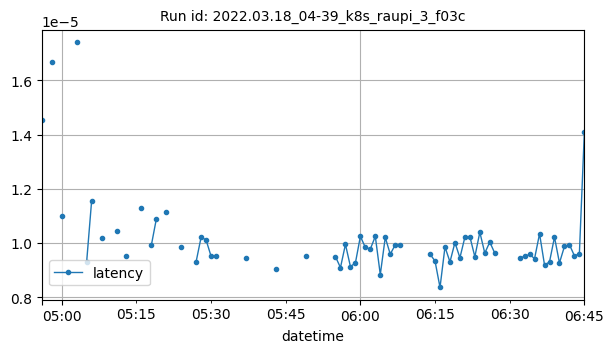

Values plotted in this chart, from the file beside it:
datetime, latency
2022-03-18T04:56:00Z, 1.454353332519531e-05
2022-03-18T04:58:00Z, 1.6689300537109375e-05
2022-03-18T05:00:00Z, 1.1011958122253418e-05
2022-03-18T05:03:00Z, 1.7404556274414066e-05
2022-03-18T05:05:00Z, 9.298324584960938e-06
2022-03-18T05:06:00Z, 1.1550055609809022e-05
2022-03-18T05:08:00Z, 1.0176708823756167e-05
2022-03-18T05:11:00Z, 1.0442733764648437e-05
2022-03-18T05:13:00Z, 9.525389898390995e-06
2022-03-18T05:16:00Z, 1.1303208091042258e-05
2022-03-18T05:18:00Z, 9.914239247639975e-06
2022-03-18T05:19:00Z, 1.0880556973544037e-05
2022-03-18T05:21:00Z, 1.1126200358072916e-05
2022-03-18T05:24:00Z, 9.8419189453125e-06
2022-03-18T05:27:00Z, 9.307861328125e-06
2022-03-18T05:28:00Z, 1.021385192871094e-05
2022-03-18T05:29:00Z, 1.010894775390625e-05
2022-03-18T05:30:00Z, 9.508132934570313e-06
2022-03-18T05:31:00Z, 9.508132934570313e-06
2022-03-18T05:37:00Z, 9.46044921875e-06
2022-03-18T05:43:00Z, 9.031295776367188e-06
2022-03-18T05:49:00Z, 9.517669677734377e-06
2022-03-18T05:55:00Z, 9.489059448242187e-06
2022-03-18T05:56:00Z, 9.08851623535156e-06
2022-03-18T05:57:00Z, 9.946823120117187e-06
2022-03-18T05:58:00Z, 9.126663208007813e-06
2022-03-18T05:59:00Z, 9.260177612304688e-06
2022-03-18T06:00:00Z, 1.0242462158203125e-05
2022-03-18T06:01:00Z, 9.832382202148438e-06
2022-03-18T06:02:00Z, 9.775161743164064e-06
2022-03-18T06:03:00Z, 1.0242462158203125e-05
2022-03-18T06:04:00Z, 8.831024169921876e-06
2022-03-18T06:05:00Z, 1.0204315185546874e-05
2022-03-18T06:06:00Z, 9.584426879882813e-06
2022-03-18T06:07:00Z, 9.927749633789061e-06
2022-03-18T06:08:00Z, 9.937286376953125e-06
2022-03-18T06:14:00Z, 9.584426879882813e-06
2022-03-18T06:15:00Z, 9.329695450632195e-06
2022-03-18T06:16:00Z, 8.354187011718748e-06
2022-03-18T06:17:00Z, 9.851455688476561e-06
2022-03-18T06:18:00Z, 9.298324584960936e-06
2022-03-18T06:19:00Z, 1.0013580322265625e-05
2022-03-18T06:20:00Z, 9.450912475585936e-06
2022-03-18T06:21:00Z, 1.0213851928710935e-05
2022-03-18T06:22:00Z, 1.0232925415039063e-05
2022-03-18T06:23:00Z, 9.489059448242187e-06
2022-03-18T06:24:00Z, 1.0395050048828125e-05
2022-03-18T06:25:00Z, 9.62257385253906e-06
2022-03-18T06:26:00Z, 1.0032653808593748e-05
2022-03-18T06:27:00Z, 9.62257385253906e-06
2022-03-18T06:32:00Z, 9.450912475585936e-06
2022-03-18T06:33:00Z, 9.498596191406253e-06
2022-03-18T06:34:00Z, 9.57540563634924e-06
2022-03-18T06:35:00Z, 9.422302246093747e-06
2022-03-18T06:36:00Z, 1.033782958984375e-05
2022-03-18T06:37:00Z, 9.183883666992188e-06
2022-03-18T06:38:00Z, 9.298324584960936e-06
2022-03-18T06:39:00Z, 1.021385192871094e-05
2022-03-18T06:40:00Z, 9.260177612304688e-06
2022-03-18T06:41:00Z, 9.870529174804687e-06
... 4 more rows
